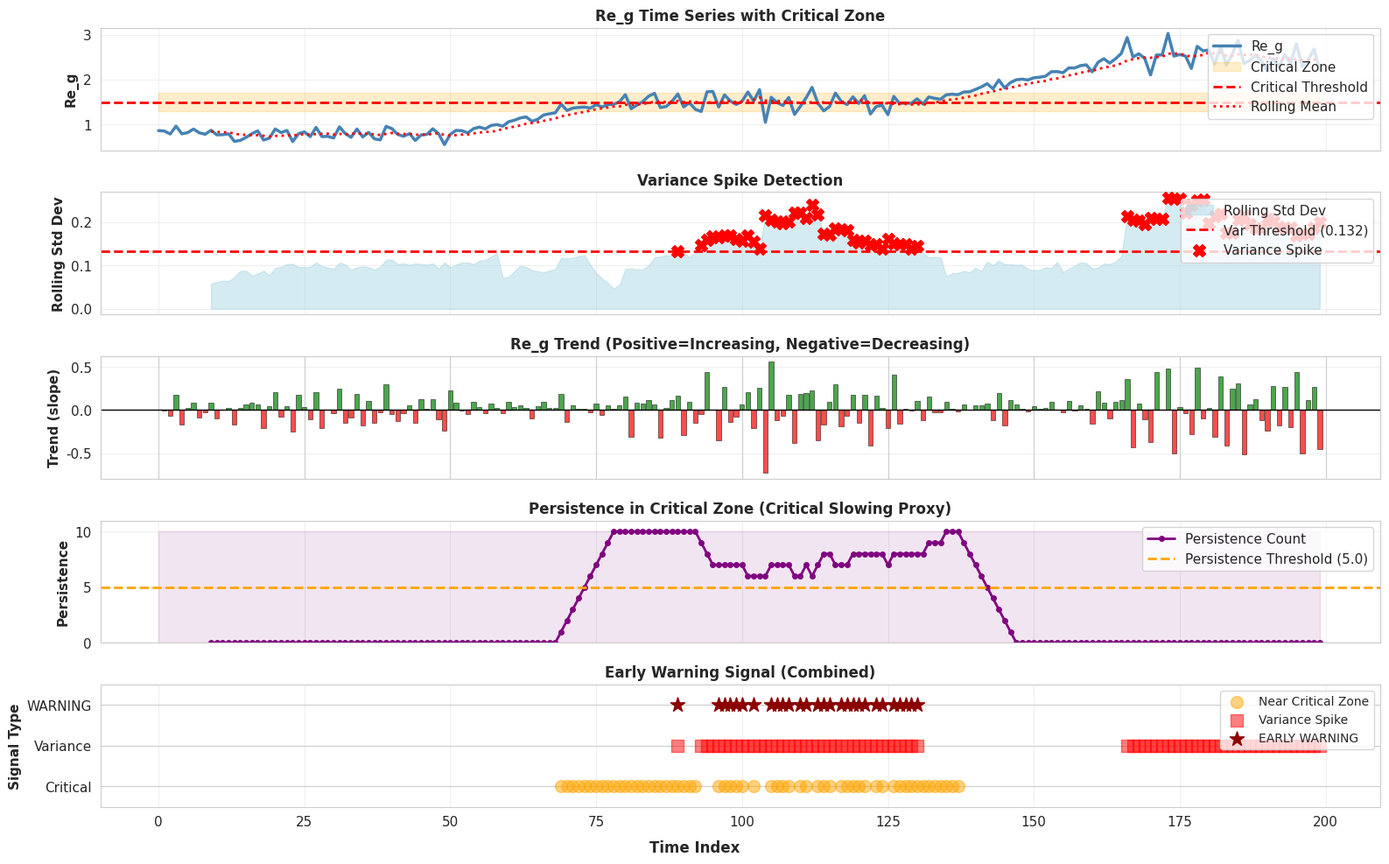
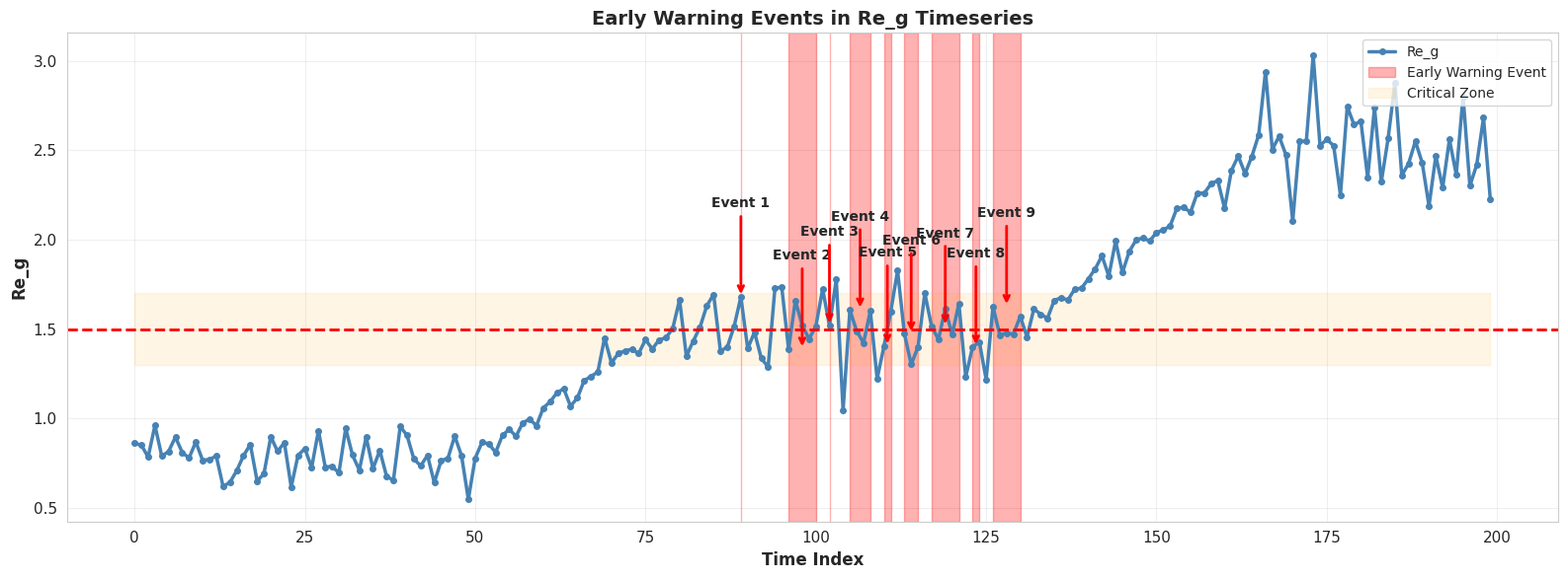

These figures' Python source, in order:
"""
Early Warning Detector for Sleep Stage Transitions
Detects critical points and instability in Re_g timeseries

Author: EEG Analysis System
Date: 2025
"""

import numpy as np
import pandas as pd
import matplotlib.pyplot as plt
import seaborn as sns
from scipy import signal
from typing import Tuple, Dict, Optional, List

# Set style
sns.set_style("whitegrid")
plt.rcParams['figure.figsize'] = (16, 10)
plt.rcParams['font.size'] = 11


class EarlyWarningDetector:
    """Detect early warning signals for sleep stage transitions"""
    
    def __init__(self, critical_zone: float = 1.5, band: float = 0.2, window: int = 10):
        """
        Initialize Early Warning Detector
        
        Parameters:
        -----------
        critical_zone : float
            Center of critical zone (1.5 = boundary between Deep & Light Sleep)
        band : float
            Width around critical zone (±0.2)
        window : int
            Rolling window size
        """
        self.critical_zone = critical_zone
        self.band = band
        self.window = window
    
    def detect_early_warning(self, re_g_timeseries: np.ndarray) -> pd.DataFrame:
        """
        Detect early warning signals for stage transitions
        
        Your exact algorithm implementation:
        
        1. Rolling mean/std over window
        2. Trend (slope) detection
        3. Critical zone proximity
        4. Variance spike detection
        5. Persistence in critical zone
        6. Combined early warning signal
        
        Parameters:
        -----------
        re_g_timeseries : ndarray
            Time series of Re_g values
        
        Returns:
        --------
        df : DataFrame
            Analysis dataframe with warning signals
        """
        df = pd.DataFrame({"Re_g": re_g_timeseries})
        
        # --- Rolling statistics ---
        df["rolling_mean"] = df["Re_g"].rolling(self.window).mean()
        df["rolling_std"] = df["Re_g"].rolling(self.window).std()
        
        # --- Trend (slope) ---
        df["trend"] = df["Re_g"].diff()
        
        # --- Critical zone proximity ---
        CRITICAL = self.critical_zone
        BAND = self.band
        
        df["near_critical"] = (
            (df["Re_g"] > CRITICAL - BAND) &
            (df["Re_g"] < CRITICAL + BAND)
        )
        
        # --- Variance spike detection ---
        VAR_THRESHOLD = df["rolling_std"].mean()
        df["variance_spike"] = df["rolling_std"] > VAR_THRESHOLD
        
        # --- Persistence (critical slowing proxy) ---
        df["persistence"] = df["near_critical"].rolling(self.window).sum()
        
        # --- Final warning signal ---
        df["early_warning"] = (
            df["near_critical"] &
            df["variance_spike"] &
            (df["persistence"] > self.window/2)
        )
        
        return df
    
    def extract_warning_events(self, df: pd.DataFrame) -> List[Dict]:
        """
        Extract individual warning events from detection dataframe
        
        Parameters:
        -----------
        df : DataFrame
            Output from detect_early_warning
        
        Returns:
        --------
        events : list
            List of warning event dictionaries
        """
        events = []
        in_event = False
        event_start = None
        event_data = []
        
        for idx, row in df.iterrows():
            if row['early_warning'] and not in_event:
                # Event starts
                in_event = True
                event_start = idx
                event_data = [row]
            elif row['early_warning'] and in_event:
                # Event continues
                event_data.append(row)
            elif not row['early_warning'] and in_event:
                # Event ends
                in_event = False
                events.append({
                    'start_idx': event_start,
                    'end_idx': idx - 1,
                    'duration': idx - event_start,
                    'mean_re_g': np.mean([r['Re_g'] for r in event_data]),
                    'max_variance': np.max([r['rolling_std'] for r in event_data]),
                    'trend': np.mean([r['trend'] for r in event_data])
                })
                event_data = []
        
        # Handle event at end of series
        if in_event:
            events.append({
                'start_idx': event_start,
                'end_idx': len(df) - 1,
                'duration': len(df) - event_start,
                'mean_re_g': np.mean([r['Re_g'] for r in event_data]),
                'max_variance': np.max([r['rolling_std'] for r in event_data]),
                'trend': np.mean([r['trend'] for r in event_data])
            })
        
        return events
    
    def plot_early_warning_analysis(self, re_g_timeseries: np.ndarray,
                                    figsize: Tuple = (16, 10)) -> plt.Figure:
        """
        Comprehensive visualization of early warning signals
        
        Parameters:
        -----------
        re_g_timeseries : ndarray
            Time series of Re_g values
        figsize : tuple
            Figure size
        
        Returns:
        --------
        fig : Figure
            Matplotlib figure object
        """
        # Run detection
        df = self.detect_early_warning(re_g_timeseries)
        
        fig, axes = plt.subplots(5, 1, figsize=figsize, sharex=True)
        
        # Panel 1: Re_g timeseries with critical zone
        ax = axes[0]
        ax.plot(df.index, df["Re_g"], linewidth=2.5, color='steelblue', label='Re_g')
        ax.fill_between(df.index, self.critical_zone - self.band, 
                       self.critical_zone + self.band, 
                       alpha=0.2, color='orange', label='Critical Zone')
        ax.axhline(self.critical_zone, color='red', linestyle='--', linewidth=2,
                  label='Critical Threshold')
        ax.plot(df.index, df["rolling_mean"], linewidth=2, color='red', 
               linestyle=':', label='Rolling Mean')
        ax.set_ylabel('Re_g', fontweight='bold', fontsize=11)
        ax.set_title('Re_g Time Series with Critical Zone', fontweight='bold', fontsize=12)
        ax.legend(loc='upper right')
        ax.grid(True, alpha=0.3)
        
        # Panel 2: Rolling statistics
        ax = axes[1]
        ax.fill_between(df.index, 0, df["rolling_std"], alpha=0.5, color='lightblue',
                       label='Rolling Std Dev')
        ax.axhline(df["rolling_std"].mean(), color='red', linestyle='--', linewidth=2,
                  label=f'Var Threshold ({df["rolling_std"].mean():.3f})')
        ax.scatter(df[df["variance_spike"]].index, df[df["variance_spike"]]["rolling_std"],
                  color='red', s=100, marker='X', label='Variance Spike', zorder=5)
        ax.set_ylabel('Rolling Std Dev', fontweight='bold', fontsize=11)
        ax.set_title('Variance Spike Detection', fontweight='bold', fontsize=12)
        ax.legend(loc='upper right')
        ax.grid(True, alpha=0.3)
        
        # Panel 3: Trend
        ax = axes[2]
        colors = ['green' if x > 0 else 'red' for x in df["trend"]]
        ax.bar(df.index, df["trend"], color=colors, alpha=0.7, edgecolor='black', linewidth=0.5)
        ax.axhline(0, color='black', linestyle='-', linewidth=1)
        ax.set_ylabel('Trend (slope)', fontweight='bold', fontsize=11)
        ax.set_title('Re_g Trend (Positive=Increasing, Negative=Decreasing)', 
                    fontweight='bold', fontsize=12)
        ax.grid(True, alpha=0.3, axis='y')
        
        # Panel 4: Persistence in critical zone
        ax = axes[3]
        ax.plot(df.index, df["persistence"], linewidth=2, color='purple', marker='o',
               markersize=4, label='Persistence Count')
        ax.axhline(self.window/2, color='orange', linestyle='--', linewidth=2,
                  label=f'Persistence Threshold ({self.window/2})')
        ax.fill_between(df.index, 0, self.window, alpha=0.1, color='purple')
        ax.set_ylabel('Persistence', fontweight='bold', fontsize=11)
        ax.set_title('Persistence in Critical Zone (Critical Slowing Proxy)', 
                    fontweight='bold', fontsize=12)
        ax.legend(loc='upper right')
        ax.grid(True, alpha=0.3)
        ax.set_ylim([0, self.window + 1])
        
        # Panel 5: Early warning signal
        ax = axes[4]
        near_crit = df[df["near_critical"]].index
        var_spike = df[df["variance_spike"]].index
        warning = df[df["early_warning"]].index
        
        ax.scatter(near_crit, [1]*len(near_crit), color='orange', s=100, 
                  marker='o', alpha=0.5, label='Near Critical Zone')
        ax.scatter(var_spike, [2]*len(var_spike), color='red', s=100,
                  marker='s', alpha=0.5, label='Variance Spike')
        ax.scatter(warning, [3]*len(warning), color='darkred', s=150,
                  marker='*', label='EARLY WARNING', zorder=5)
        
        ax.set_ylabel('Signal Type', fontweight='bold', fontsize=11)
        ax.set_yticks([1, 2, 3])
        ax.set_yticklabels(['Critical', 'Variance', 'WARNING'])
        ax.set_title('Early Warning Signal (Combined)', fontweight='bold', fontsize=12)
        ax.set_ylim([0.5, 3.5])
        ax.legend(loc='upper right', fontsize=10)
        ax.grid(True, alpha=0.3, axis='x')
        
        # Overall x-label
        fig.text(0.5, 0.02, 'Time Index', ha='center', fontweight='bold', fontsize=12)
        
        plt.tight_layout(rect=[0, 0.03, 1, 1])
        return fig
    
    def plot_warning_events(self, re_g_timeseries: np.ndarray,
                           figsize: Tuple = (16, 6)) -> plt.Figure:
        """
        Highlight warning events on original timeseries
        
        Parameters:
        -----------
        re_g_timeseries : ndarray
            Time series of Re_g values
        figsize : tuple
            Figure size
        
        Returns:
        --------
        fig : Figure
            Matplotlib figure object
        """
        df = self.detect_early_warning(re_g_timeseries)
        events = self.extract_warning_events(df)
        
        fig, ax = plt.subplots(figsize=figsize)
        
        # Plot timeseries
        ax.plot(df.index, df["Re_g"], linewidth=2.5, color='steelblue', 
               label='Re_g', marker='o', markersize=4)
        
        # Highlight warning events
        for i, event in enumerate(events):
            start = event['start_idx']
            end = event['end_idx']
            ax.axvspan(start, end, alpha=0.3, color='red',
                      label='Early Warning Event' if i == 0 else '')
            
            # Add annotation
            mid_point = (start + end) / 2
            ax.annotate(f'Event {i+1}', xy=(mid_point, df.loc[start, 'Re_g']),
                       xytext=(mid_point, df.loc[start, 'Re_g'] + 0.5),
                       ha='center', fontsize=10, fontweight='bold',
                       arrowprops=dict(arrowstyle='->', color='red', lw=2))
        
        # Critical zone
        ax.fill_between(df.index, self.critical_zone - self.band,
                       self.critical_zone + self.band, alpha=0.1, color='orange',
                       label='Critical Zone')
        ax.axhline(self.critical_zone, color='red', linestyle='--', linewidth=2)
        
        # Labels
        ax.set_xlabel('Time Index', fontweight='bold', fontsize=12)
        ax.set_ylabel('Re_g', fontweight='bold', fontsize=12)
        ax.set_title('Early Warning Events in Re_g Timeseries', 
                    fontweight='bold', fontsize=14)
        ax.legend(loc='upper right', fontsize=10)
        ax.grid(True, alpha=0.3)
        
        plt.tight_layout()
        return fig
    
    def print_warning_summary(self, re_g_timeseries: np.ndarray):
        """
        Print summary of early warning detection
        
        Parameters:
        -----------
        re_g_timeseries : ndarray
            Time series of Re_g values
        """
        df = self.detect_early_warning(re_g_timeseries)
        events = self.extract_warning_events(df)
        
        print("\n" + "="*80)
        print("EARLY WARNING DETECTOR SUMMARY")
        print("="*80)
        
        print(f"\nConfiguration:")
        print(f"  Critical Zone: {self.critical_zone} ± {self.band}")
        print(f"  Window Size: {self.window}")
        
        print(f"\nTimeseries Statistics:")
        print(f"  Length: {len(re_g_timeseries)} points")
        print(f"  Mean: {np.mean(re_g_timeseries):.4f}")
        print(f"  Std Dev: {np.std(re_g_timeseries):.4f}")
        print(f"  Range: [{np.min(re_g_timeseries):.4f}, {np.max(re_g_timeseries):.4f}]")
        
        print(f"\nDetection Results:")
        print(f"  Points near critical zone: {df['near_critical'].sum()}")
        print(f"  Variance spikes detected: {df['variance_spike'].sum()}")
        print(f"  Early warnings triggered: {df['early_warning'].sum()}")
        
        print(f"\nWarning Events: {len(events)}")
        for i, event in enumerate(events, 1):
            print(f"\n  Event {i}:")
            print(f"    Time range: {event['start_idx']} - {event['end_idx']}")
            print(f"    Duration: {event['duration']} points")
            print(f"    Mean Re_g: {event['mean_re_g']:.4f}")
            print(f"    Max Variance: {event['max_variance']:.4f}")
            print(f"    Trend: {event['trend']:.4f}")
        
        if len(events) == 0:
            print("\n  No early warning events detected")
        
        print(f"\nSignal Quality:")
        warning_rate = df['early_warning'].sum() / len(df) * 100
        print(f"  Warning event rate: {warning_rate:.2f}%")
        print(f"  Average persistence: {df['persistence'].mean():.2f}")
        
        print("\n" + "="*80)


# ============== EXAMPLE USAGE ==============

if __name__ == "__main__":
    print("\n" + "="*80)
    print("EARLY WARNING DETECTOR FOR SLEEP STAGE TRANSITIONS")
    print("="*80)
    
    # Simulate Re_g timeseries with transitions
    np.random.seed(42)
    n_points = 200
    
    # Create timeseries with stage transitions
    deep_sleep = np.random.normal(0.8, 0.1, 50)      # Deep sleep
    transition1 = np.linspace(0.8, 1.5, 30)          # Transition to light
    light_sleep = np.random.normal(1.5, 0.15, 50)    # Light sleep
    transition2 = np.linspace(1.5, 2.3, 30)          # Transition to wake
    wake = np.random.normal(2.5, 0.2, 40)            # Wake state
    
    re_g_timeseries = np.concatenate([deep_sleep, transition1, light_sleep, 
                                      transition2, wake])
    
    # Add noise
    re_g_timeseries += np.random.normal(0, 0.05, len(re_g_timeseries))
    re_g_timeseries = np.clip(re_g_timeseries, 0.1, 5.0)
    
    print(f"\nSimulated timeseries: {len(re_g_timeseries)} points")
    print("  Includes natural sleep stage transitions")
    
    # Initialize detector
    detector = EarlyWarningDetector(critical_zone=1.5, band=0.2, window=10)
    
    # Run detection
    print("\n[1] Running Early Warning Detection")
    print("-" * 80)
    df = detector.detect_early_warning(re_g_timeseries)
    print(f"✓ Detection complete")
    
    # Extract events
    print("\n[2] Extracting Warning Events")
    print("-" * 80)
    events = detector.extract_warning_events(df)
    print(f"✓ Found {len(events)} early warning events")
    
    # Generate visualizations
    print("\n[3] Generating Visualizations")
    print("-" * 80)
    
    fig1 = detector.plot_early_warning_analysis(re_g_timeseries)
    fig1.savefig('01_early_warning_analysis.png', dpi=150, bbox_inches='tight')
    print("✓ Saved: 01_early_warning_analysis.png")
    
    fig2 = detector.plot_warning_events(re_g_timeseries)
    fig2.savefig('02_warning_events.png', dpi=150, bbox_inches='tight')
    print("✓ Saved: 02_warning_events.png")
    
    # Print summary
    print("\n[4] Summary Report")
    print("-" * 80)
    detector.print_warning_summary(re_g_timeseries)
    
    print("\n" + "="*80)
    print("✓ EARLY WARNING ANALYSIS COMPLETE")
    print("="*80)
